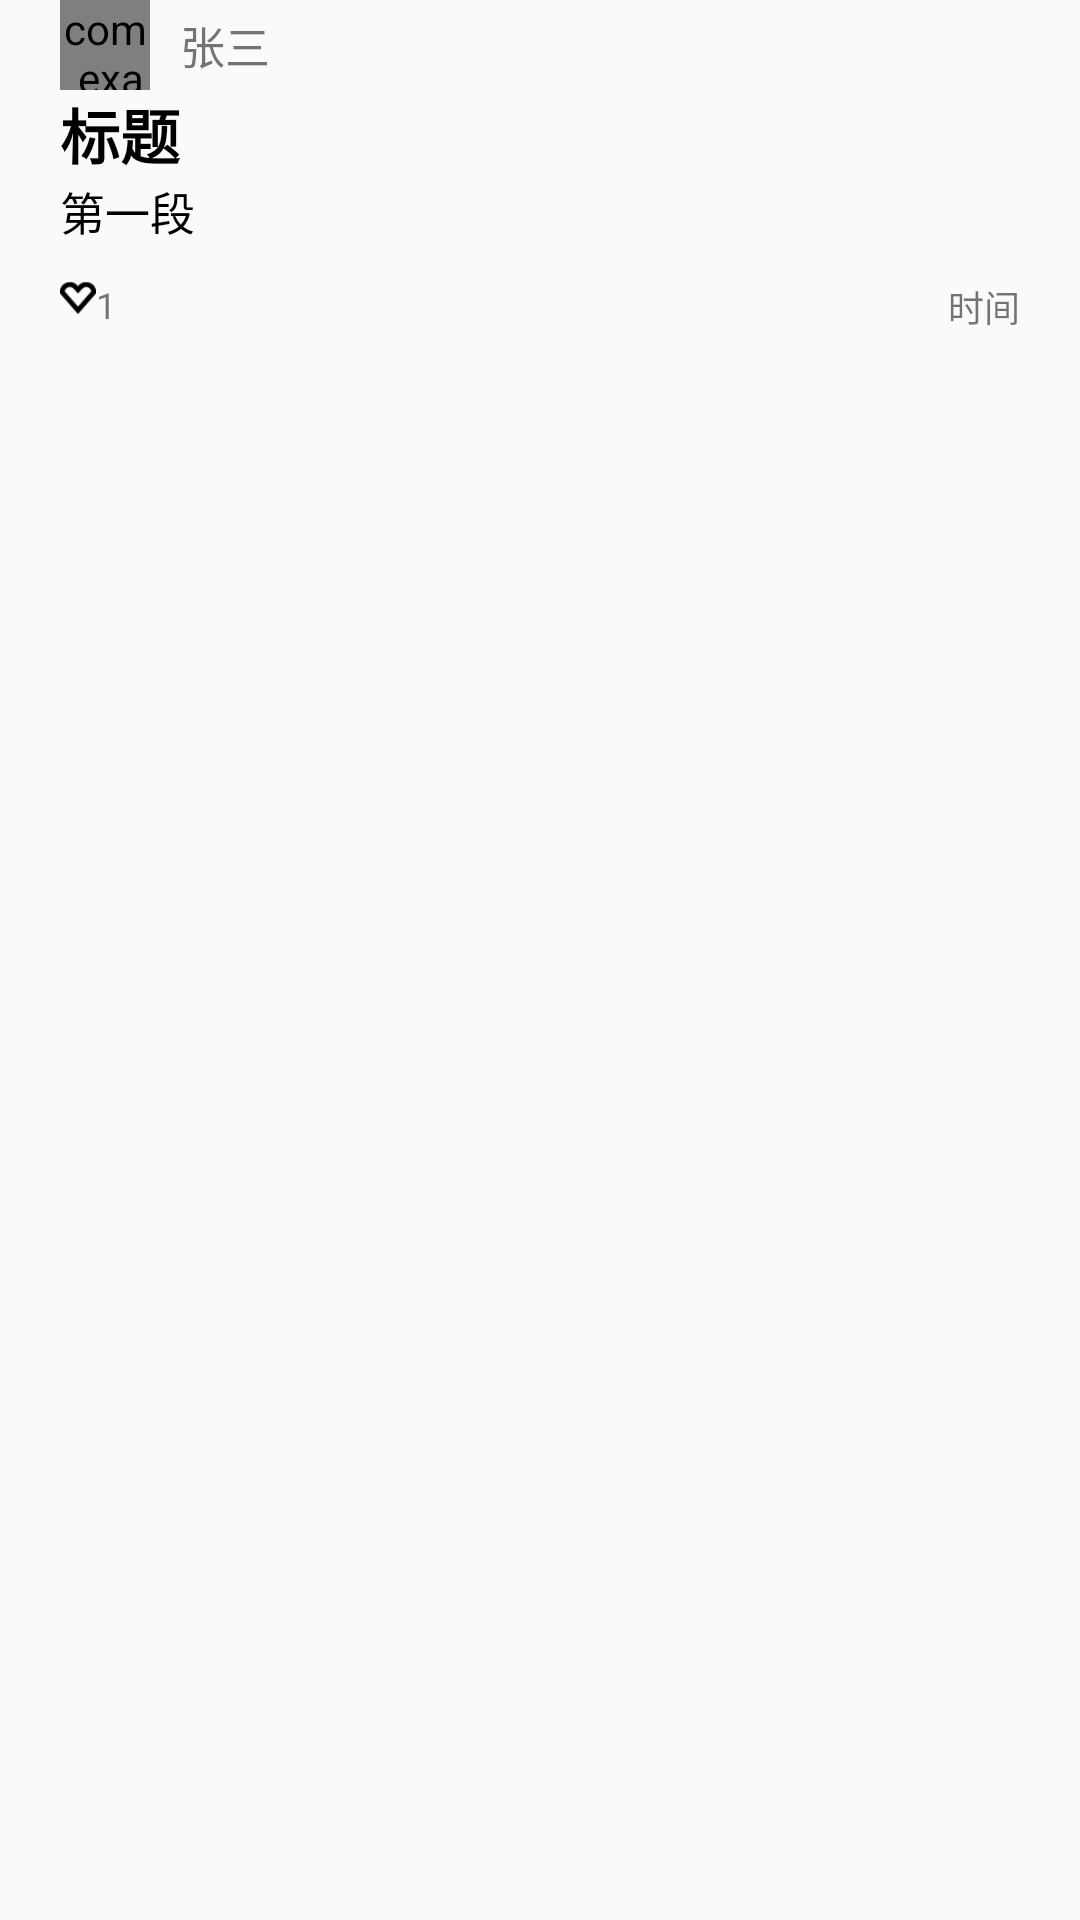

Write the Android layout XML for this screen, with the resource values it uses.
<!-- AndroidManifest.xml: application theme AppTheme -->
<!-- res/layout/initlistitem.xml -->
<?xml version="1.0" encoding="utf-8"?>
<LinearLayout android:layout_height="wrap_content"
    android:layout_width="match_parent"
    android:id="@+id/item_id"

    xmlns:android="http://schemas.android.com/apk/res/android"

    android:orientation="vertical">


    
    

    <LinearLayout
        android:layout_marginRight="20dp"
        android:layout_marginLeft="20dp"
        android:layout_width="match_parent"
        android:layout_height="wrap_content"
        android:orientation="vertical">
        <LinearLayout
            android:layout_width="match_parent"
            android:layout_height="wrap_content"
            android:orientation="horizontal"
            android:gravity="center_vertical">
            <com.example.a20897.myapplication.CircleImageView
                android:gravity="center_horizontal"
                android:id="@+id/blog_writer_photo"
                android:layout_width="30dp"
                android:layout_height="30dp"
                android:scaleType="centerCrop"
                android:src="@mipmap/profile"/>
            <TextView
                android:id="@+id/author_name"
                android:text="张三"
                android:paddingLeft="10dp"
                android:layout_width="wrap_content"
                android:layout_height="wrap_content"
                android:textSize="15sp"
                />

        </LinearLayout>

        <TextView
            android:id="@+id/title_id"
            android:text="标题"
            android:maxLines="1"
            android:layout_width="match_parent"
            android:layout_height="wrap_content"
            android:textStyle="bold"
            android:textColor="@color/black"
            android:textSize="20sp"
            />
        <TextView
            android:id="@+id/paragraph"
            android:text="第一段"
            android:maxLines="3"
            android:layout_width="match_parent"
            android:layout_height="wrap_content"
            android:textSize="15sp"
            android:textColor="@color/black"
            />
        <RelativeLayout
            android:layout_width="match_parent"
            android:layout_height="wrap_content"
            android:layout_marginTop="12dp"
            android:orientation="horizontal">
            <ImageView
                android:id="@+id/add_like"
                android:layout_width="12dp"
                android:layout_height="12dp"
                android:src="@drawable/heart_empty"
            />
            <TextView
                android:id="@+id/blog_likes"
                android:paddingLeft="12dp"
                android:text="1"
                android:layout_width="match_parent"
                android:layout_height="wrap_content"
                android:textSize="12dp"
            />
            <TextView
                android:layout_width="wrap_content"
                android:text="时间"
                android:gravity="right"
                android:layout_height="wrap_content"
                android:layout_alignParentRight="true"
                android:id="@+id/create_time"
                android:textSize="12sp"/>
        </RelativeLayout>
    </LinearLayout>
</LinearLayout>
<!-- resources referenced by this layout -->
<resources>
  <color name="black">#000000</color>
  <!-- drawable heart_empty: png bitmap (drawable, 3105 bytes) -->
  <style name="AppTheme" parent="Theme.AppCompat.Light.DarkActionBar">
          
          <item name="colorPrimary">@color/white</item>
          <item name="colorPrimaryDark">@color/whitesmoke</item>
  
      </style>
  <color name="white">#FFFFFF</color>
  <color name="whitesmoke">#F5F5F5</color>
</resources>
